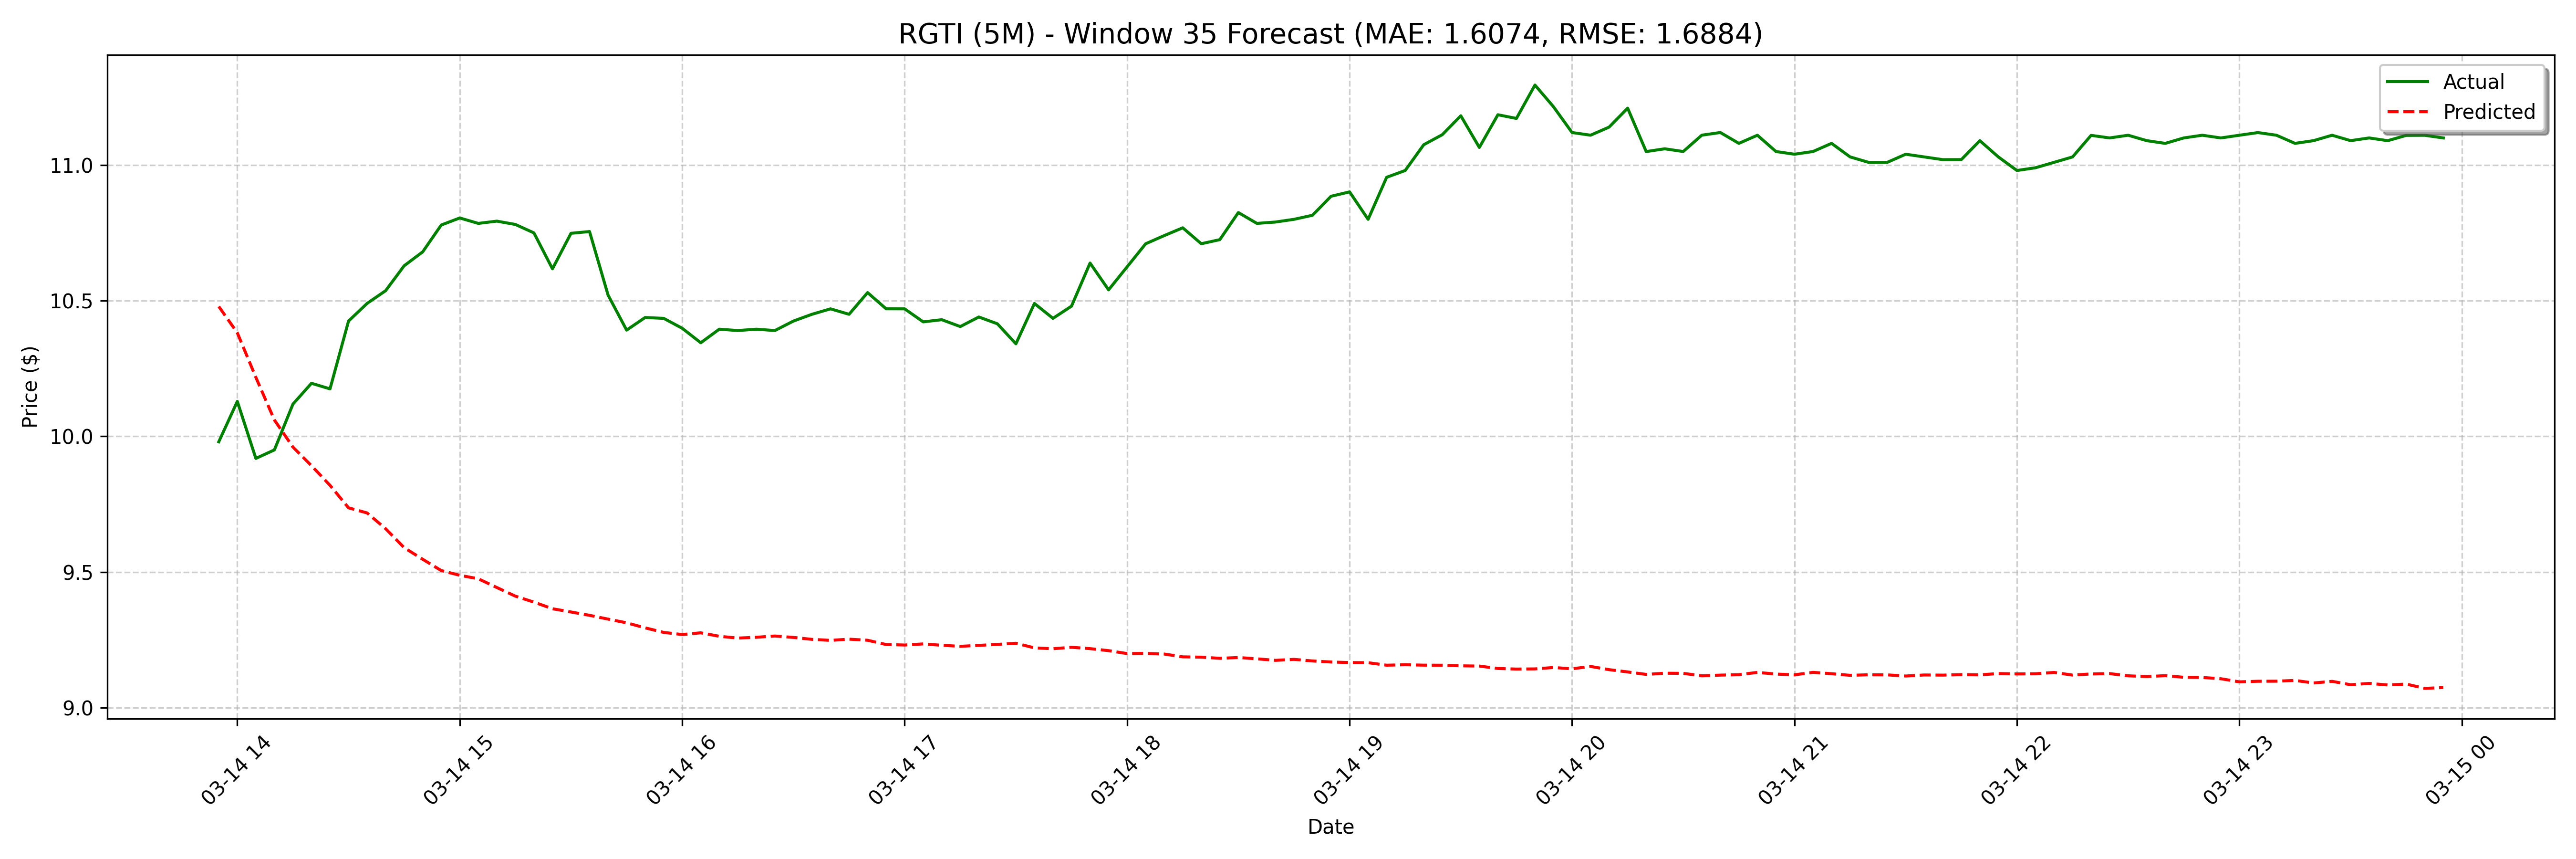

The table this chart was drawn from, first rows:
date, actual, forecast
2025-03-14 13:55:00, 9.98, 10.48
2025-03-14 14:00:00, 10.13, 10.38
2025-03-14 14:05:00, 9.919, 10.22
2025-03-14 14:10:00, 9.95, 10.06
2025-03-14 14:15:00, 10.12, 9.96
2025-03-14 14:20:00, 10.2, 9.892
2025-03-14 14:25:00, 10.18, 9.819
2025-03-14 14:30:00, 10.43, 9.736
2025-03-14 14:35:00, 10.49, 9.718
2025-03-14 14:40:00, 10.54, 9.66
2025-03-14 14:45:00, 10.63, 9.59
2025-03-14 14:50:00, 10.68, 9.547
2025-03-14 14:55:00, 10.78, 9.505
2025-03-14 15:00:00, 10.81, 9.488
2025-03-14 15:05:00, 10.78, 9.475
2025-03-14 15:10:00, 10.79, 9.443
2025-03-14 15:15:00, 10.78, 9.411
2025-03-14 15:20:00, 10.75, 9.389
2025-03-14 15:25:00, 10.62, 9.365
2025-03-14 15:30:00, 10.75, 9.353
2025-03-14 15:35:00, 10.76, 9.34
2025-03-14 15:40:00, 10.52, 9.326
2025-03-14 15:45:00, 10.39, 9.313
2025-03-14 15:50:00, 10.44, 9.294
2025-03-14 15:55:00, 10.44, 9.277
2025-03-14 16:00:00, 10.4, 9.269
2025-03-14 16:05:00, 10.35, 9.276
2025-03-14 16:10:00, 10.4, 9.263
2025-03-14 16:15:00, 10.39, 9.256
2025-03-14 16:20:00, 10.4, 9.259
2025-03-14 16:25:00, 10.39, 9.264
2025-03-14 16:30:00, 10.43, 9.259
2025-03-14 16:35:00, 10.45, 9.252
2025-03-14 16:40:00, 10.47, 9.248
2025-03-14 16:45:00, 10.45, 9.252
2025-03-14 16:50:00, 10.53, 9.248
2025-03-14 16:55:00, 10.47, 9.233
2025-03-14 17:00:00, 10.47, 9.231
2025-03-14 17:05:00, 10.42, 9.235
2025-03-14 17:10:00, 10.43, 9.23
2025-03-14 17:15:00, 10.4, 9.226
2025-03-14 17:20:00, 10.44, 9.229
2025-03-14 17:25:00, 10.41, 9.233
2025-03-14 17:30:00, 10.34, 9.237
2025-03-14 17:35:00, 10.49, 9.22
2025-03-14 17:40:00, 10.44, 9.217
2025-03-14 17:45:00, 10.48, 9.222
2025-03-14 17:50:00, 10.64, 9.217
2025-03-14 17:55:00, 10.54, 9.21
2025-03-14 18:00:00, 10.62, 9.199
2025-03-14 18:05:00, 10.71, 9.2
2025-03-14 18:10:00, 10.74, 9.197
2025-03-14 18:15:00, 10.77, 9.187
2025-03-14 18:20:00, 10.71, 9.186
2025-03-14 18:25:00, 10.73, 9.182
2025-03-14 18:30:00, 10.82, 9.185
2025-03-14 18:35:00, 10.78, 9.18
2025-03-14 18:40:00, 10.79, 9.174
2025-03-14 18:45:00, 10.8, 9.178
2025-03-14 18:50:00, 10.81, 9.172
... 68 more rows
